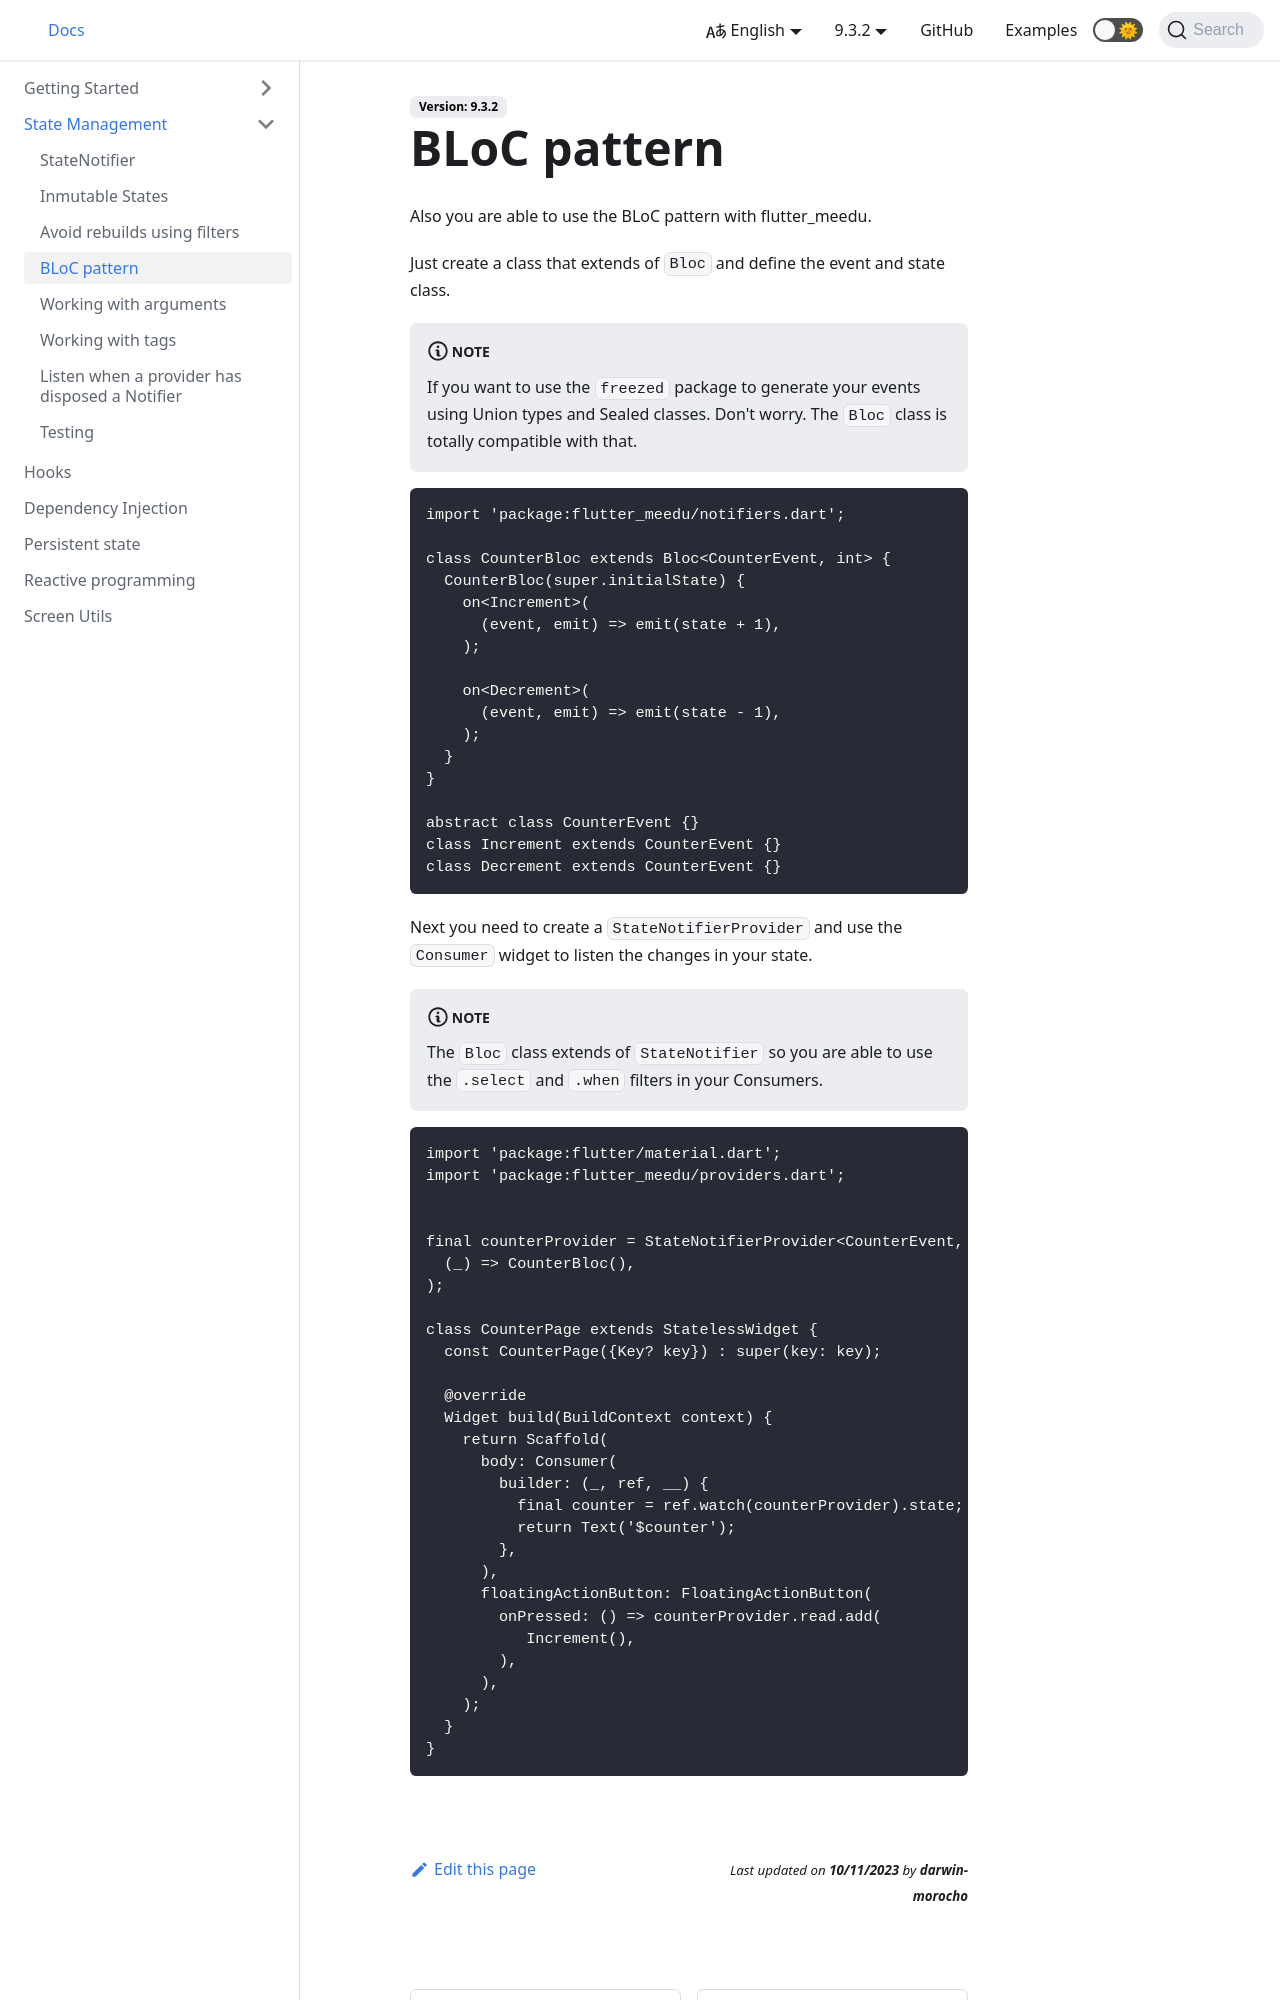

repository: darwin-morocho/flutter-meedu · page: docs/state-management/bloc-pattern/index.html · generator: docusaurus

---
sidebar_position: 5
---

# BLoC pattern

Also you are able to use the BLoC pattern with flutter_meedu.


Just create a class that extends of `Bloc` and define the event and state class.

:::note
If you want to use the `freezed` package to generate your events using Union types
and Sealed classes. Don't worry. The `Bloc` class is totally compatible with that.
:::

```dart
import 'package:flutter_meedu/meedu.dart';

class CounterBloc extends Bloc<CounterEvent, int> {
  CounterBloc(super.initialState) {
    on<Increment>(
      (event, emit) => emit(state + 1),
    );

    on<Decrement>(
      (event, emit) => emit(state - 1),
    );
  }
}

abstract class CounterEvent {}
class Increment extends CounterEvent {}
class Decrement extends CounterEvent {}
```

Next you need to create a `StateProvider` and use the `Consumer` widget to listen the changes in your state.

:::note
The `Bloc` class extends of `StateNotifier` so you are able to use
the `.select` and `.when` filters in your Consumers.
:::

```dart
import 'package:flutter/material.dart';
import 'package:flutter_meedu/ui.dart';
import 'package:flutter_meedu/.dart';


final counterProvider = StateProvider<CounterEvent, int>(
  (_) => CounterBloc(),
);

class CounterPage extends StatelessWidget {
  const CounterPage({Key? key}) : super(key: key);
